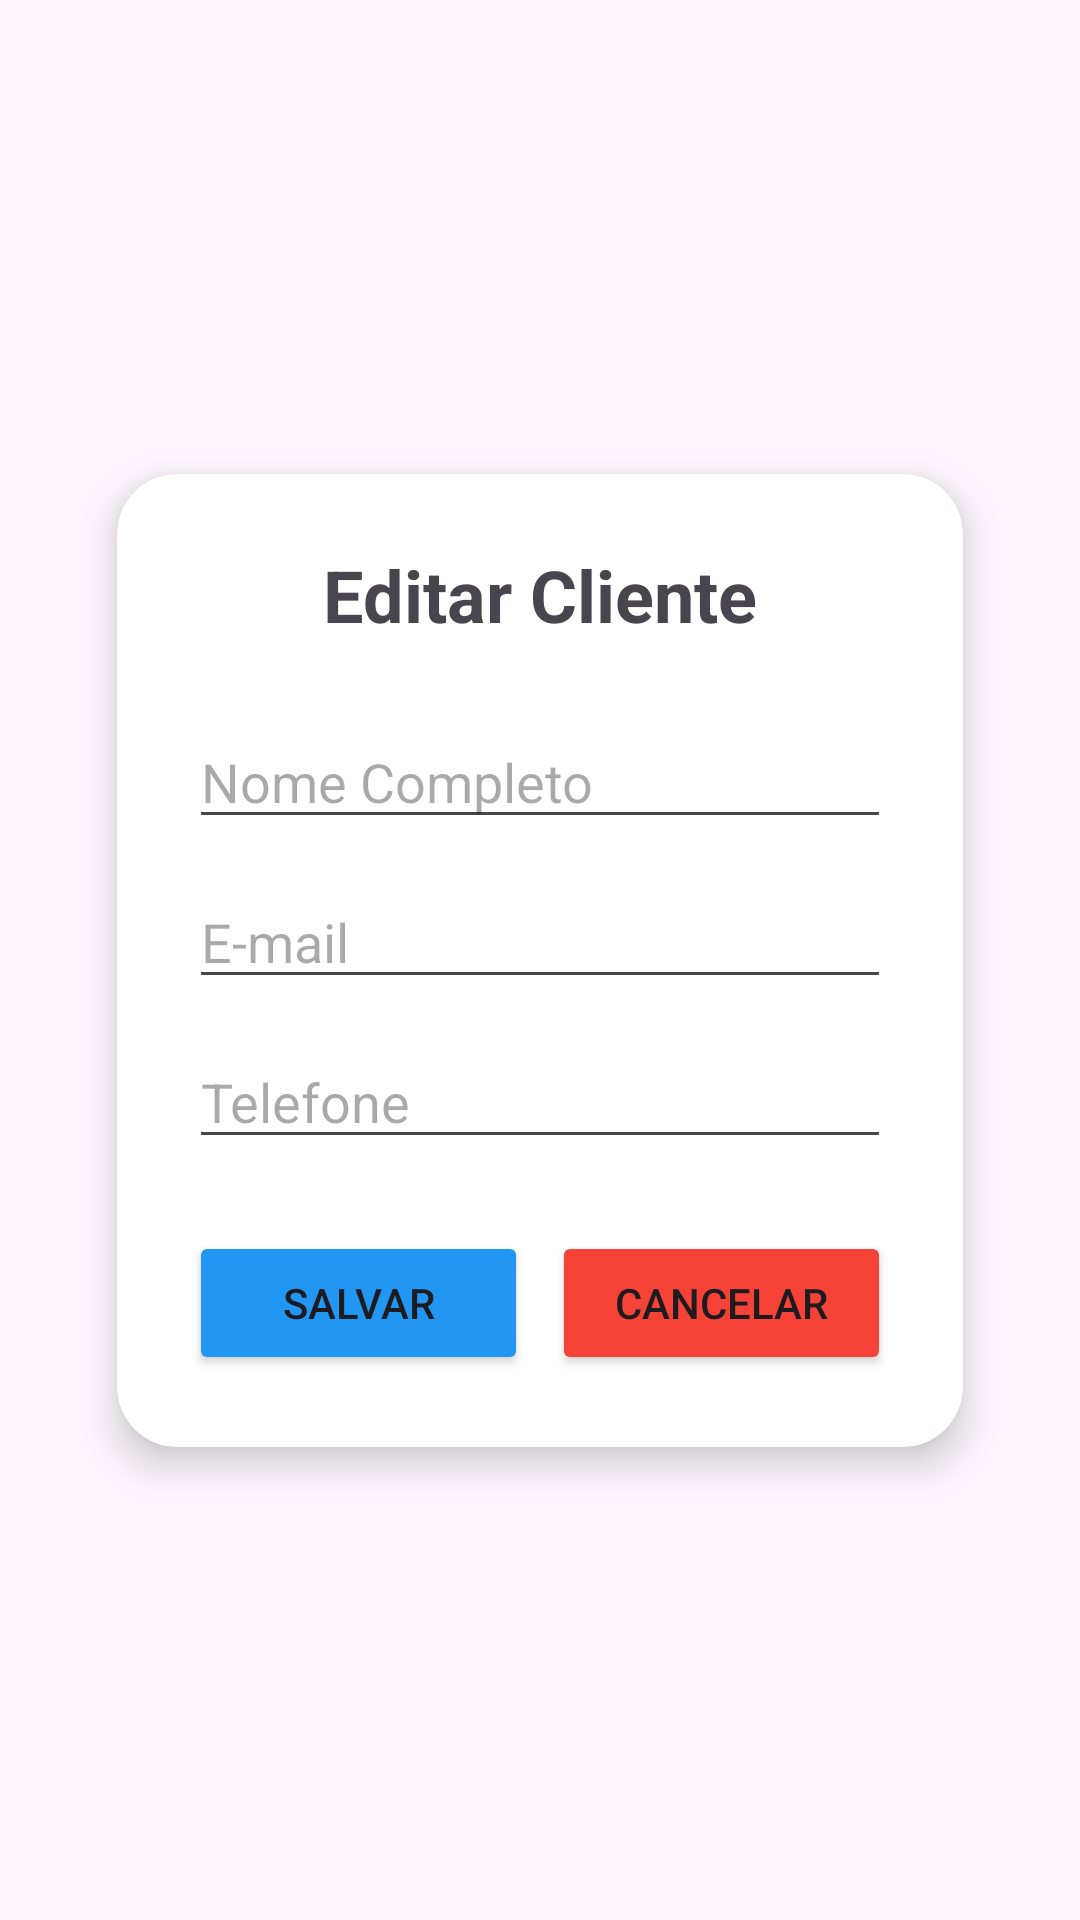

Produce the Android XML layout that renders to this screen, including the resource entries it uses.
<!-- AndroidManifest.xml: application theme Theme.BrunoAtividadeIIAPIIBIMII -->
<!-- res/layout/activity_alterar_dados.xml -->
<?xml version="1.0" encoding="utf-8"?>
<androidx.constraintlayout.widget.ConstraintLayout xmlns:android="http://schemas.android.com/apk/res/android"
    xmlns:app="http://schemas.android.com/apk/res-auto"
    xmlns:tools="http://schemas.android.com/tools"
    android:id="@+id/main"
    android:layout_width="match_parent"
    android:layout_height="match_parent"
    tools:context=".AlterarDadosActivity"
    android:padding="15dp">

    <androidx.cardview.widget.CardView
        android:id="@+id/cardCliente"
        android:layout_width="0dp"
        android:layout_height="wrap_content"
        android:layout_margin="24dp"
        app:cardCornerRadius="20dp"
        app:cardElevation="8dp"
        app:layout_constraintTop_toTopOf="parent"
        app:layout_constraintBottom_toBottomOf="parent"
        app:layout_constraintStart_toStartOf="parent"
        app:layout_constraintEnd_toEndOf="parent">

        <androidx.constraintlayout.widget.ConstraintLayout
            android:layout_width="match_parent"
            android:layout_height="wrap_content"
            android:padding="24dp">

            <TextView
                android:id="@+id/txtTitulo"
                android:layout_width="wrap_content"
                android:layout_height="wrap_content"
                android:text="Editar Cliente"
                android:textSize="24sp"
                android:textStyle="bold"
                app:layout_constraintTop_toTopOf="parent"
                app:layout_constraintStart_toStartOf="parent"
                app:layout_constraintEnd_toEndOf="parent"/>

            <EditText
                android:id="@+id/edtNome"
                android:layout_width="0dp"
                android:layout_height="wrap_content"
                android:hint="Nome Completo"
                android:layout_marginTop="24dp"
                app:layout_constraintTop_toBottomOf="@id/txtTitulo"
                app:layout_constraintStart_toStartOf="parent"
                app:layout_constraintEnd_toEndOf="parent"/>

            <EditText
                android:id="@+id/edtEmail"
                android:layout_width="0dp"
                android:layout_height="wrap_content"
                android:hint="E-mail"
                android:layout_marginTop="12dp"
                app:layout_constraintTop_toBottomOf="@id/edtNome"
                app:layout_constraintStart_toStartOf="parent"
                app:layout_constraintEnd_toEndOf="parent"/>

            <EditText
                android:id="@+id/edtTelefone"
                android:layout_width="0dp"
                android:layout_height="wrap_content"
                android:hint="Telefone"
                android:layout_marginTop="12dp"
                app:layout_constraintTop_toBottomOf="@id/edtEmail"
                app:layout_constraintStart_toStartOf="parent"
                app:layout_constraintEnd_toEndOf="parent"/>

            <Button
                android:id="@+id/btnSalvar"
                android:layout_width="0dp"
                android:layout_height="wrap_content"
                android:text="Salvar"
                android:layout_marginTop="24dp"
                android:backgroundTint="#2196F3"
                app:layout_constraintTop_toBottomOf="@id/edtTelefone"
                app:layout_constraintStart_toStartOf="parent"
                app:layout_constraintEnd_toStartOf="@id/btnCancelar"
                />

            <Button
                android:id="@+id/btnCancelar"
                android:layout_width="0dp"
                android:layout_height="wrap_content"
                android:text="Cancelar"
                android:backgroundTint="#F44336"
                android:layout_marginStart="8dp"
                app:layout_constraintTop_toTopOf="@id/btnSalvar"
                app:layout_constraintBottom_toBottomOf="@id/btnSalvar"
                app:layout_constraintStart_toEndOf="@id/btnSalvar"
                app:layout_constraintEnd_toEndOf="parent"
                />

        </androidx.constraintlayout.widget.ConstraintLayout>

    </androidx.cardview.widget.CardView>

</androidx.constraintlayout.widget.ConstraintLayout>
<!-- resources referenced by this layout -->
<resources>
  <style name="Theme.BrunoAtividadeIIAPIIBIMII" parent="Base.Theme.BrunoAtividadeIIAPIIBIMII" />
  <style name="Base.Theme.BrunoAtividadeIIAPIIBIMII" parent="Theme.Material3.DayNight.NoActionBar">
          
          
      </style>
</resources>
